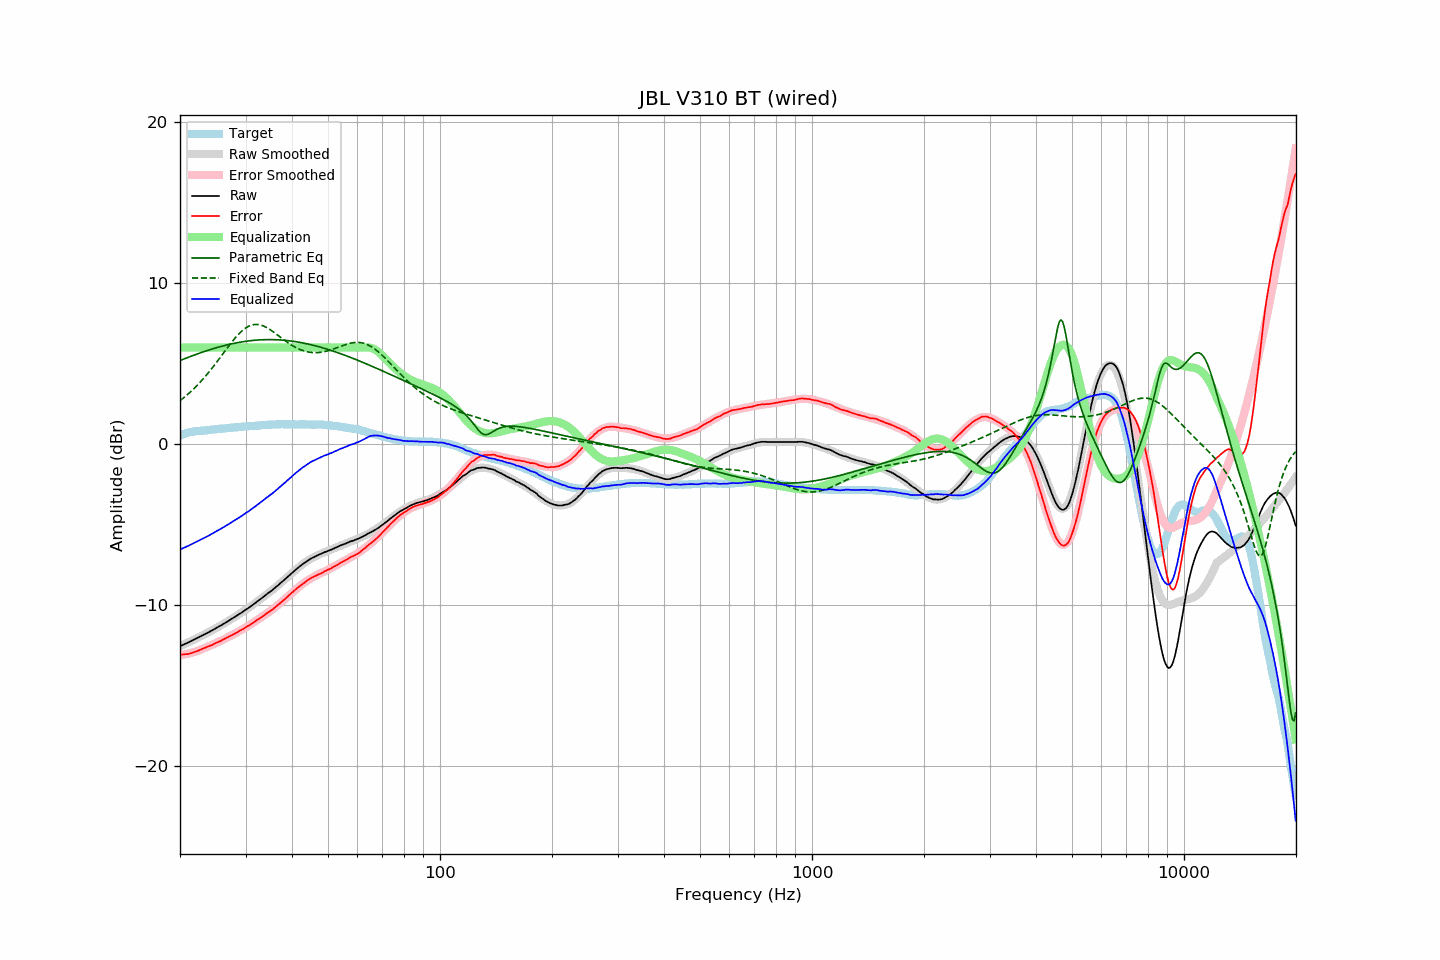

The table this chart was drawn from, first rows:
frequency, raw, error, smoothed, error_smoothed, equalization, parametric_eq, fixed_band_eq, equalized_raw, equalized_smoothed, target
20.00, -12.55, -13.07, -12.55, -13.10, 6.00, 5.19, 2.70, -6.55, -6.55, 0.52
20.20, -12.51, -13.07, -12.50, -13.08, 6.00, 5.23, 2.77, -6.51, -6.50, 0.56
20.40, -12.45, -13.06, -12.46, -13.07, 6.00, 5.27, 2.85, -6.45, -6.46, 0.60
20.61, -12.42, -13.05, -12.41, -13.05, 6.00, 5.31, 2.93, -6.42, -6.41, 0.63
20.81, -12.36, -13.04, -12.37, -13.03, 6.00, 5.34, 3.02, -6.36, -6.37, 0.67
21.02, -12.33, -13.04, -12.32, -13.01, 6.00, 5.38, 3.10, -6.33, -6.32, 0.71
21.23, -12.28, -13.01, -12.27, -12.98, 6.00, 5.42, 3.19, -6.28, -6.27, 0.73
21.44, -12.22, -12.98, -12.22, -12.96, 6.00, 5.46, 3.28, -6.22, -6.22, 0.75
21.66, -12.18, -12.95, -12.18, -12.93, 6.00, 5.50, 3.38, -6.18, -6.18, 0.77
21.87, -12.12, -12.91, -12.13, -12.90, 6.00, 5.53, 3.48, -6.12, -6.13, 0.78
22.09, -12.07, -12.88, -12.08, -12.87, 6.00, 5.57, 3.57, -6.07, -6.08, 0.80
22.31, -12.02, -12.84, -12.03, -12.84, 6.00, 5.60, 3.68, -6.02, -6.03, 0.81
22.54, -11.98, -12.80, -11.98, -12.80, 6.00, 5.64, 3.78, -5.98, -5.98, 0.82
22.76, -11.92, -12.76, -11.93, -12.76, 6.00, 5.68, 3.89, -5.92, -5.93, 0.83
22.99, -11.88, -12.71, -11.88, -12.72, 6.00, 5.71, 4.00, -5.88, -5.88, 0.83
23.22, -11.83, -12.67, -11.83, -12.67, 6.00, 5.74, 4.11, -5.83, -5.83, 0.84
23.45, -11.78, -12.63, -11.77, -12.63, 6.00, 5.78, 4.23, -5.78, -5.77, 0.85
23.69, -11.73, -12.59, -11.72, -12.59, 6.00, 5.81, 4.35, -5.73, -5.72, 0.86
23.92, -11.67, -12.54, -11.67, -12.55, 6.00, 5.84, 4.47, -5.67, -5.67, 0.87
24.16, -11.61, -12.50, -11.62, -12.50, 6.00, 5.87, 4.59, -5.61, -5.62, 0.89
24.40, -11.56, -12.47, -11.56, -12.46, 6.00, 5.90, 4.72, -5.56, -5.56, 0.91
24.65, -11.51, -12.41, -11.51, -12.41, 6.00, 5.93, 4.85, -5.51, -5.51, 0.91
24.89, -11.44, -12.36, -11.45, -12.37, 6.00, 5.96, 4.98, -5.44, -5.45, 0.92
25.14, -11.39, -12.32, -11.40, -12.32, 6.00, 5.99, 5.11, -5.39, -5.40, 0.93
25.39, -11.33, -12.27, -11.34, -12.28, 6.00, 6.02, 5.24, -5.33, -5.34, 0.94
25.65, -11.29, -12.24, -11.28, -12.23, 6.00, 6.05, 5.38, -5.29, -5.28, 0.96
25.91, -11.23, -12.18, -11.22, -12.18, 6.00, 6.07, 5.51, -5.23, -5.22, 0.96
26.16, -11.16, -12.13, -11.16, -12.13, 6.00, 6.10, 5.64, -5.16, -5.16, 0.97
26.43, -11.11, -12.08, -11.10, -12.08, 6.00, 6.13, 5.78, -5.11, -5.10, 0.97
26.69, -11.05, -12.03, -11.04, -12.03, 6.00, 6.15, 5.91, -5.05, -5.04, 0.98
26.96, -10.99, -11.99, -10.98, -11.98, 6.00, 6.17, 6.05, -4.99, -4.98, 1.00
27.23, -10.93, -11.94, -10.92, -11.93, 6.00, 6.20, 6.18, -4.93, -4.92, 1.01
27.50, -10.86, -11.88, -10.86, -11.88, 6.00, 6.22, 6.30, -4.86, -4.86, 1.02
27.77, -10.79, -11.82, -10.80, -11.82, 6.00, 6.24, 6.43, -4.79, -4.80, 1.02
28.05, -10.74, -11.78, -10.74, -11.77, 6.00, 6.26, 6.55, -4.74, -4.74, 1.04
28.33, -10.67, -11.71, -10.67, -11.72, 6.00, 6.28, 6.67, -4.67, -4.67, 1.04
28.62, -10.61, -11.65, -10.61, -11.66, 6.00, 6.30, 6.78, -4.61, -4.61, 1.05
28.90, -10.55, -11.60, -10.55, -11.61, 6.00, 6.32, 6.88, -4.55, -4.55, 1.06
29.19, -10.49, -11.54, -10.48, -11.55, 6.00, 6.34, 6.98, -4.49, -4.48, 1.06
29.48, -10.41, -11.50, -10.41, -11.49, 6.00, 6.35, 7.07, -4.41, -4.41, 1.09
29.78, -10.35, -11.43, -10.35, -11.43, 6.00, 6.37, 7.15, -4.35, -4.35, 1.08
30.08, -10.28, -11.37, -10.28, -11.37, 6.00, 6.38, 7.22, -4.28, -4.28, 1.09
30.38, -10.22, -11.31, -10.21, -11.31, 6.00, 6.40, 7.28, -4.22, -4.21, 1.09
30.68, -10.15, -11.26, -10.14, -11.25, 6.00, 6.41, 7.33, -4.15, -4.14, 1.11
30.99, -10.08, -11.19, -10.07, -11.19, 6.00, 6.42, 7.37, -4.08, -4.07, 1.11
31.30, -10.01, -11.13, -10.00, -11.12, 6.00, 6.43, 7.40, -4.01, -4.00, 1.12
31.61, -9.93, -11.05, -9.93, -11.06, 6.00, 6.44, 7.42, -3.93, -3.93, 1.13
31.93, -9.86, -10.99, -9.85, -10.99, 6.00, 6.45, 7.43, -3.86, -3.85, 1.14
32.24, -9.77, -10.91, -9.78, -10.93, 6.00, 6.46, 7.43, -3.77, -3.78, 1.14
32.57, -9.71, -10.86, -9.70, -10.86, 6.00, 6.47, 7.42, -3.71, -3.70, 1.15
32.89, -9.62, -10.79, -9.63, -10.79, 6.00, 6.47, 7.39, -3.62, -3.63, 1.16
33.22, -9.55, -10.73, -9.56, -10.73, 6.00, 6.48, 7.36, -3.55, -3.56, 1.17
33.55, -9.47, -10.65, -9.48, -10.66, 6.00, 6.48, 7.33, -3.47, -3.48, 1.18
33.89, -9.40, -10.58, -9.40, -10.59, 6.00, 6.48, 7.28, -3.40, -3.40, 1.19
34.23, -9.32, -10.51, -9.32, -10.52, 6.00, 6.49, 7.23, -3.32, -3.32, 1.20
34.57, -9.25, -10.45, -9.25, -10.45, 6.00, 6.49, 7.17, -3.25, -3.25, 1.20
34.92, -9.18, -10.38, -9.17, -10.37, 6.00, 6.49, 7.11, -3.18, -3.17, 1.20
35.27, -9.10, -10.31, -9.09, -10.30, 6.00, 6.49, 7.04, -3.10, -3.09, 1.21
35.62, -9.02, -10.23, -9.01, -10.23, 6.00, 6.48, 6.97, -3.02, -3.01, 1.22
35.97, -8.93, -10.15, -8.93, -10.15, 6.00, 6.48, 6.90, -2.93, -2.93, 1.22
... 635 more rows
